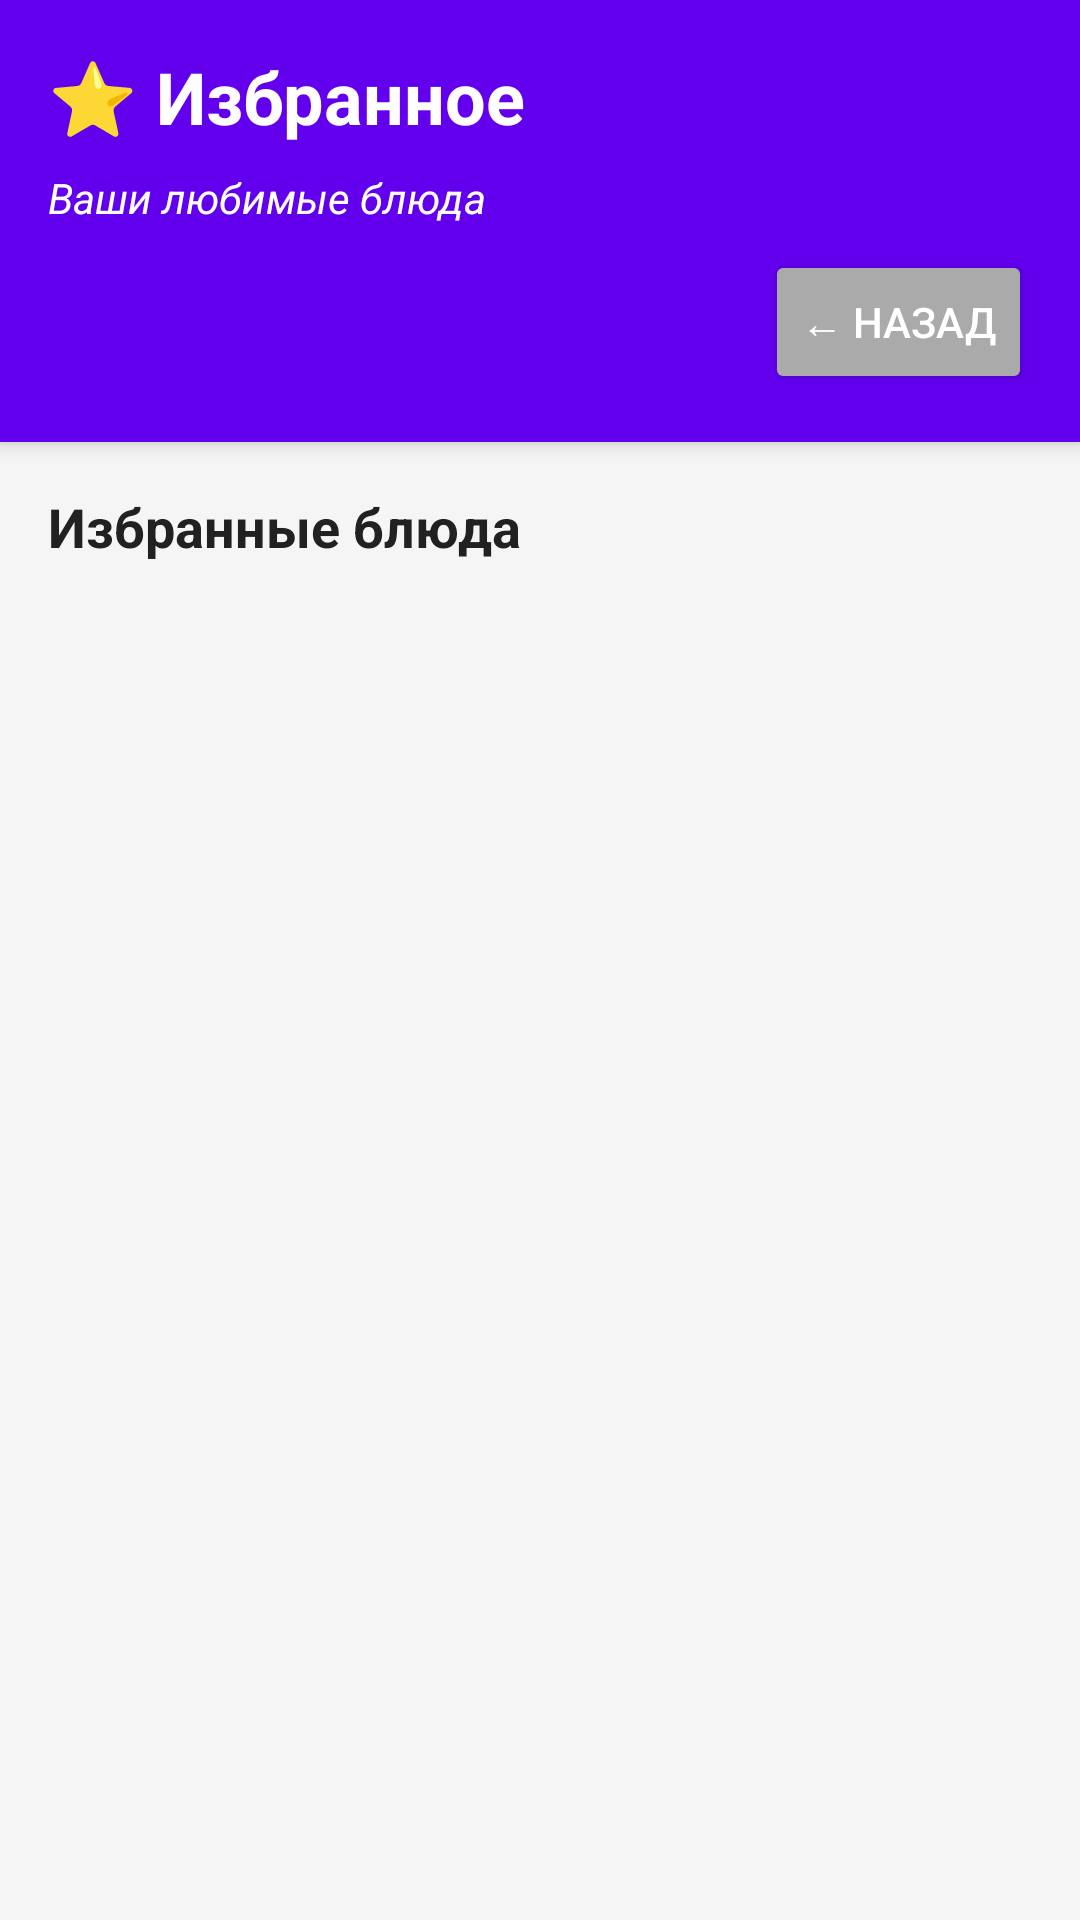

Write the Android layout XML for this screen, with the resource values it uses.
<!-- AndroidManifest.xml: application theme Theme.MenuManager -->
<!-- res/layout/activity_favorites.xml -->
<?xml version="1.0" encoding="utf-8"?>
<LinearLayout xmlns:android="http://schemas.android.com/apk/res/android"
    xmlns:app="http://schemas.android.com/apk/res-auto"
    android:layout_width="match_parent"
    android:layout_height="match_parent"
    android:orientation="vertical"
    android:background="@color/colorBackground">

    
    <LinearLayout
        android:layout_width="match_parent"
        android:layout_height="wrap_content"
        android:orientation="vertical"
        android:background="@color/colorPrimary"
        android:padding="16dp"
        android:elevation="4dp">

        <TextView
            android:layout_width="wrap_content"
            android:layout_height="wrap_content"
            android:text="⭐ Избранное"
            android:textColor="@android:color/white"
            android:textSize="24sp"
            android:textStyle="bold"
            android:paddingBottom="8dp" />

        <TextView
            android:layout_width="wrap_content"
            android:layout_height="wrap_content"
            android:text="Ваши любимые блюда"
            android:textColor="@android:color/white"
            android:textSize="14sp"
            android:textStyle="italic" />

        <Button
            android:id="@+id/btnBack"
            android:layout_width="wrap_content"
            android:layout_height="wrap_content"
            android:layout_gravity="end"
            android:text="← Назад"
            android:textColor="@android:color/white"
            android:backgroundTint="@android:color/darker_gray"
            android:layout_marginTop="8dp" />

    </LinearLayout>

    
    <LinearLayout
        android:layout_width="match_parent"
        android:layout_height="match_parent"
        android:orientation="vertical"
        android:padding="16dp">

        <TextView
            android:layout_width="wrap_content"
            android:layout_height="wrap_content"
            android:text="Избранные блюда"
            android:textColor="@color/colorTextPrimary"
            android:textSize="18sp"
            android:textStyle="bold"
            android:paddingBottom="16dp" />

        <androidx.recyclerview.widget.RecyclerView
            android:id="@+id/rvFavorites"
            android:layout_width="match_parent"
            android:layout_height="0dp"
            android:layout_weight="1" />

        <TextView
            android:id="@+id/tvEmptyFavorites"
            android:layout_width="match_parent"
            android:layout_height="wrap_content"
            android:text="В избранном пока нет блюд\n\nДобавляйте блюда в избранное, нажимая на ❤️ в меню"
            android:textColor="@color/colorTextSecondary"
            android:textSize="16sp"
            android:gravity="center"
            android:padding="48dp"
            android:visibility="gone" />

    </LinearLayout>

</LinearLayout>
<!-- resources referenced by this layout -->
<resources>
  <color name="colorBackground">@color/background</color>
  <color name="colorPrimary">@color/purple_500</color>
  <color name="colorTextPrimary">@color/text_primary</color>
  <color name="colorTextSecondary">@color/text_secondary</color>
  <style name="Theme.MenuManager" parent="Theme.MaterialComponents.DayNight.NoActionBar">
          
          <item name="colorPrimary">@color/colorPrimary</item>
          <item name="colorPrimaryVariant">@color/colorPrimaryDark</item>
          <item name="colorOnPrimary">@android:color/white</item>
  
          
          <item name="colorSecondary">@color/colorAccent</item>
          <item name="colorSecondaryVariant">@color/colorAccent</item>
          <item name="colorOnSecondary">@android:color/black</item>
  
          
          <item name="android:statusBarColor" tools:targetApi="l">?attr/colorPrimaryVariant</item>
  
          
          <item name="android:windowBackground">@color/background</item>
  
          
          <item name="android:textColor">@color/text_primary</item>
          <item name="android:textColorSecondary">@color/text_secondary</item>
  
          
      </style>
  <color name="background">#F5F5F5</color>
  <color name="purple_500">#FF6200EE</color>
  <color name="text_primary">#212121</color>
  <color name="text_secondary">#757575</color>
  <color name="colorPrimaryDark">@color/purple_700</color>
  <color name="colorAccent">@color/teal_200</color>
  <color name="purple_700">#FF3700B3</color>
  <color name="teal_200">#FF03DAC5</color>
</resources>
